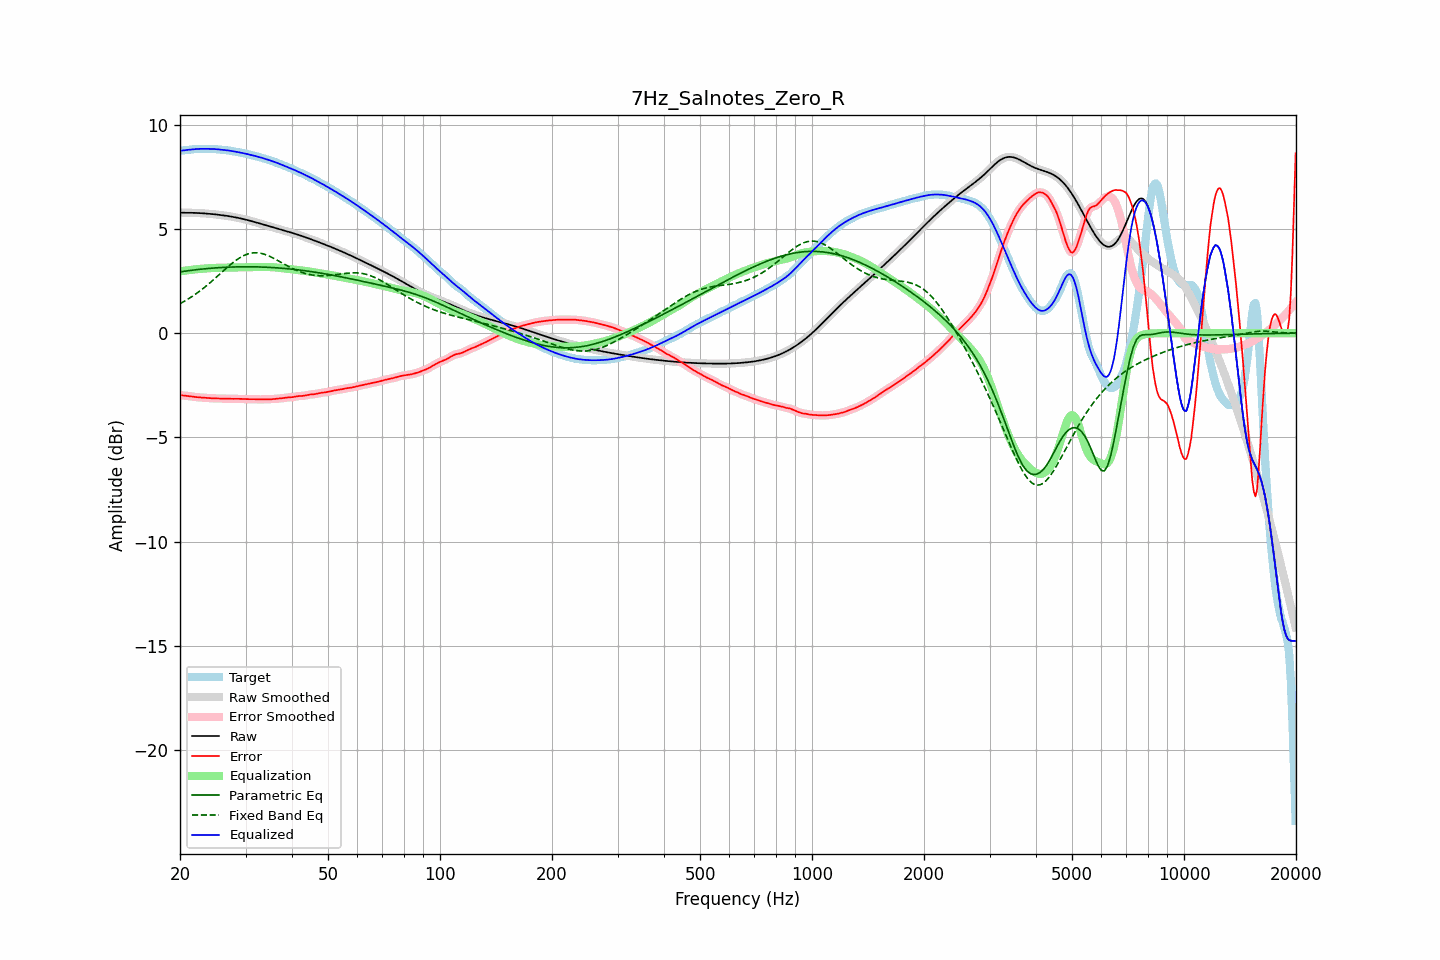

The table this chart was drawn from, first rows:
frequency, raw, error, smoothed, error_smoothed, equalization, parametric_eq, fixed_band_eq, equalized_raw, equalized_smoothed, target
20.00, 5.77, -2.97, 5.77, -2.97, 2.97, 2.94, 1.41, 8.74, 8.74, 8.74
20.20, 5.77, -2.98, 5.77, -2.98, 2.98, 2.95, 1.45, 8.75, 8.75, 8.75
20.40, 5.77, -2.99, 5.77, -2.99, 2.99, 2.96, 1.50, 8.76, 8.76, 8.76
20.61, 5.77, -2.99, 5.77, -2.99, 3.00, 2.97, 1.54, 8.77, 8.77, 8.77
20.81, 5.77, -3.00, 5.77, -3.00, 3.01, 2.98, 1.59, 8.78, 8.78, 8.78
21.02, 5.77, -3.01, 5.77, -3.01, 3.02, 2.99, 1.63, 8.79, 8.79, 8.79
21.23, 5.77, -3.02, 5.77, -3.02, 3.03, 3.00, 1.68, 8.80, 8.80, 8.80
21.44, 5.77, -3.03, 5.77, -3.03, 3.04, 3.01, 1.73, 8.81, 8.81, 8.81
21.66, 5.77, -3.05, 5.77, -3.05, 3.05, 3.02, 1.78, 8.81, 8.81, 8.82
21.87, 5.77, -3.06, 5.77, -3.06, 3.05, 3.03, 1.84, 8.82, 8.82, 8.82
22.09, 5.76, -3.07, 5.76, -3.07, 3.06, 3.04, 1.89, 8.83, 8.83, 8.83
22.31, 5.76, -3.07, 5.76, -3.07, 3.07, 3.05, 1.94, 8.83, 8.83, 8.83
22.54, 5.76, -3.08, 5.76, -3.08, 3.08, 3.06, 2.00, 8.83, 8.83, 8.84
22.76, 5.75, -3.08, 5.75, -3.08, 3.08, 3.07, 2.06, 8.84, 8.84, 8.84
22.99, 5.75, -3.09, 5.75, -3.09, 3.09, 3.07, 2.12, 8.84, 8.84, 8.84
23.22, 5.74, -3.09, 5.74, -3.09, 3.10, 3.08, 2.18, 8.84, 8.84, 8.84
23.45, 5.74, -3.10, 5.74, -3.10, 3.10, 3.09, 2.24, 8.84, 8.84, 8.84
23.69, 5.73, -3.11, 5.73, -3.11, 3.11, 3.10, 2.31, 8.84, 8.84, 8.84
23.92, 5.72, -3.11, 5.72, -3.11, 3.11, 3.10, 2.37, 8.84, 8.84, 8.84
24.16, 5.72, -3.12, 5.72, -3.12, 3.12, 3.11, 2.44, 8.83, 8.83, 8.84
24.40, 5.71, -3.12, 5.71, -3.12, 3.12, 3.12, 2.50, 8.83, 8.83, 8.83
24.65, 5.70, -3.13, 5.70, -3.13, 3.13, 3.12, 2.57, 8.83, 8.83, 8.83
24.89, 5.69, -3.13, 5.69, -3.13, 3.13, 3.13, 2.64, 8.82, 8.82, 8.82
25.14, 5.69, -3.13, 5.69, -3.13, 3.13, 3.13, 2.71, 8.82, 8.82, 8.82
25.39, 5.68, -3.13, 5.68, -3.13, 3.13, 3.14, 2.78, 8.81, 8.81, 8.81
25.65, 5.67, -3.13, 5.67, -3.13, 3.14, 3.14, 2.85, 8.80, 8.80, 8.80
25.91, 5.66, -3.14, 5.66, -3.14, 3.14, 3.15, 2.92, 8.79, 8.79, 8.79
26.16, 5.65, -3.14, 5.65, -3.14, 3.14, 3.15, 2.99, 8.79, 8.79, 8.78
26.43, 5.64, -3.14, 5.64, -3.14, 3.14, 3.16, 3.06, 8.78, 8.78, 8.78
26.69, 5.62, -3.14, 5.62, -3.14, 3.14, 3.16, 3.13, 8.77, 8.77, 8.77
26.96, 5.61, -3.15, 5.61, -3.15, 3.15, 3.16, 3.19, 8.76, 8.76, 8.76
27.23, 5.60, -3.15, 5.60, -3.15, 3.15, 3.17, 3.26, 8.75, 8.75, 8.75
27.50, 5.59, -3.15, 5.59, -3.15, 3.15, 3.17, 3.32, 8.73, 8.73, 8.74
27.77, 5.57, -3.15, 5.57, -3.15, 3.15, 3.17, 3.38, 8.72, 8.72, 8.72
28.05, 5.56, -3.15, 5.56, -3.15, 3.15, 3.18, 3.44, 8.71, 8.71, 8.71
28.33, 5.55, -3.15, 5.55, -3.15, 3.15, 3.18, 3.50, 8.69, 8.69, 8.69
28.62, 5.53, -3.15, 5.53, -3.15, 3.15, 3.18, 3.56, 8.68, 8.68, 8.68
28.90, 5.51, -3.15, 5.51, -3.15, 3.15, 3.18, 3.60, 8.67, 8.67, 8.66
29.19, 5.50, -3.15, 5.50, -3.15, 3.15, 3.18, 3.65, 8.65, 8.65, 8.65
29.48, 5.48, -3.16, 5.48, -3.16, 3.16, 3.18, 3.69, 8.64, 8.64, 8.63
29.78, 5.46, -3.16, 5.46, -3.16, 3.16, 3.18, 3.73, 8.62, 8.62, 8.62
30.08, 5.44, -3.16, 5.44, -3.16, 3.16, 3.18, 3.76, 8.60, 8.60, 8.61
30.38, 5.42, -3.17, 5.42, -3.17, 3.16, 3.18, 3.79, 8.58, 8.58, 8.59
30.68, 5.40, -3.17, 5.40, -3.17, 3.16, 3.18, 3.81, 8.57, 8.57, 8.57
30.99, 5.38, -3.16, 5.38, -3.16, 3.17, 3.18, 3.83, 8.55, 8.55, 8.55
31.30, 5.36, -3.16, 5.36, -3.16, 3.17, 3.18, 3.85, 8.53, 8.53, 8.52
31.61, 5.34, -3.16, 5.34, -3.17, 3.17, 3.18, 3.85, 8.51, 8.51, 8.50
31.93, 5.32, -3.17, 5.32, -3.17, 3.17, 3.18, 3.86, 8.49, 8.49, 8.49
32.24, 5.30, -3.17, 5.30, -3.17, 3.17, 3.18, 3.85, 8.47, 8.47, 8.47
32.57, 5.27, -3.18, 5.27, -3.18, 3.17, 3.17, 3.85, 8.45, 8.45, 8.45
32.89, 5.25, -3.18, 5.25, -3.18, 3.17, 3.17, 3.83, 8.43, 8.43, 8.43
33.22, 5.23, -3.18, 5.23, -3.18, 3.18, 3.17, 3.82, 8.40, 8.40, 8.41
33.55, 5.21, -3.17, 5.21, -3.17, 3.18, 3.17, 3.80, 8.38, 8.38, 8.38
33.89, 5.18, -3.17, 5.18, -3.17, 3.17, 3.16, 3.77, 8.36, 8.36, 8.35
34.23, 5.16, -3.17, 5.16, -3.17, 3.17, 3.16, 3.74, 8.33, 8.33, 8.33
34.57, 5.14, -3.17, 5.14, -3.17, 3.17, 3.16, 3.71, 8.31, 8.31, 8.31
34.92, 5.12, -3.17, 5.12, -3.17, 3.17, 3.15, 3.68, 8.28, 8.28, 8.29
35.27, 5.09, -3.17, 5.09, -3.17, 3.16, 3.15, 3.64, 8.26, 8.26, 8.26
35.62, 5.07, -3.16, 5.07, -3.16, 3.16, 3.14, 3.60, 8.23, 8.23, 8.24
35.97, 5.05, -3.15, 5.05, -3.15, 3.15, 3.14, 3.56, 8.20, 8.20, 8.20
... 635 more rows
